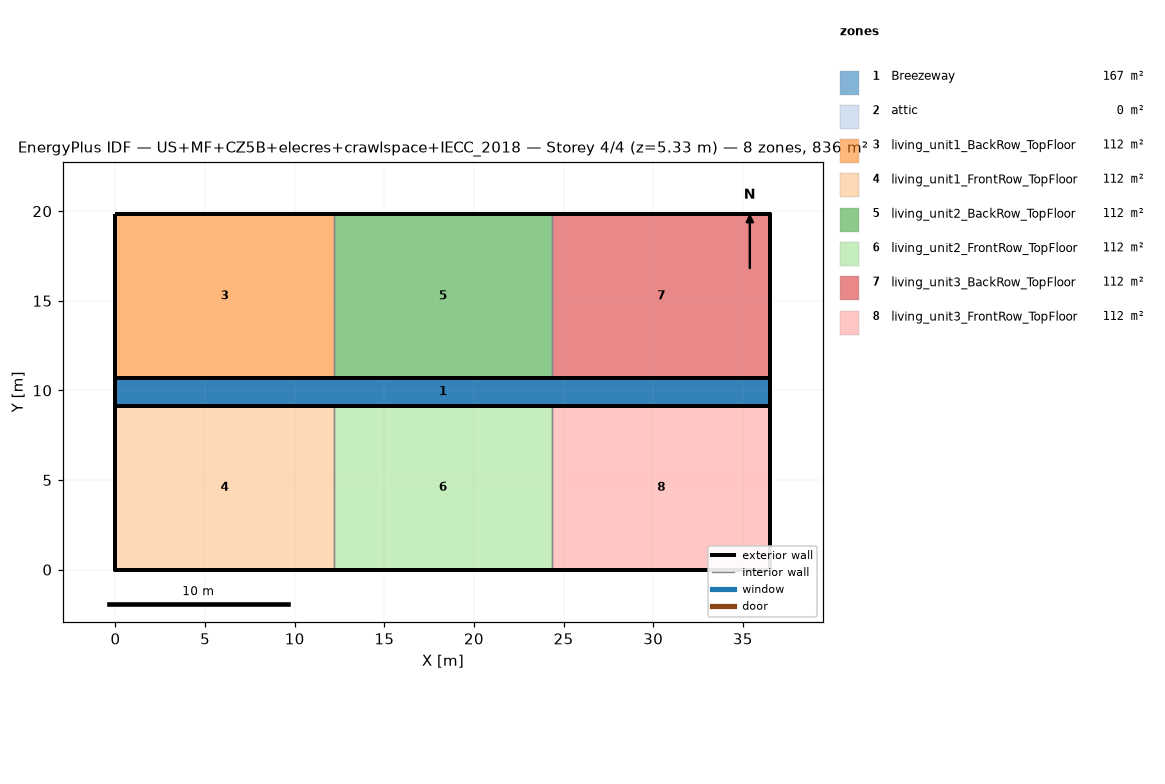
=== STOREY PLAN SPEC (per zone: floor XY polygon, exterior-wall plan segments, windows/doors) ===
zone 1: Breezeway  (167.0 m²)
  floor: (36.54, 9.16) (0.00, 9.16) (0.00, 10.68) (36.54, 10.68)
  floor: (36.54, 9.16) (0.00, 9.16) (0.00, 10.68) (36.54, 10.68)
  floor: (36.54, 9.16) (0.00, 9.16) (0.00, 10.68) (36.54, 10.68)
zone 2: attic  (0.0 m²)
  exterior wall: (36.54, 0.00) – (36.54, 19.84) – (36.54, 9.92)  [29.8 m]
  exterior wall: (0.00, 19.84) – (0.00, 0.00) – (0.00, 9.92)  [29.8 m]
zone 3: living_unit1_BackRow_TopFloor  (111.5 m²)
  floor: (12.18, 10.68) (0.00, 10.68) (0.00, 19.84) (12.18, 19.84)
  exterior wall: (12.18, 19.84) – (0.00, 19.84)  [12.2 m]
  exterior wall: (0.00, 19.84) – (0.00, 10.68)  [9.2 m]
  exterior wall: (0.00, 10.68) – (12.18, 10.68)  [12.2 m]
  interior walls: 1
zone 4: living_unit1_FrontRow_TopFloor  (111.5 m²)
  floor: (12.18, 0.00) (0.00, 0.00) (0.00, 9.16) (12.18, 9.16)
  exterior wall: (0.00, 0.00) – (12.18, 0.00)  [12.2 m]
  exterior wall: (0.00, 9.16) – (0.00, 0.00)  [9.2 m]
  exterior wall: (12.18, 9.16) – (0.00, 9.16)  [12.2 m]
  interior walls: 1
zone 5: living_unit2_BackRow_TopFloor  (111.5 m²)
  floor: (24.36, 10.68) (12.18, 10.68) (12.18, 19.84) (24.36, 19.84)
  exterior wall: (12.18, 10.68) – (24.36, 10.68)  [12.2 m]
  exterior wall: (24.36, 19.84) – (12.18, 19.84)  [12.2 m]
  interior walls: 2
zone 6: living_unit2_FrontRow_TopFloor  (111.5 m²)
  floor: (24.36, 0.00) (12.18, 0.00) (12.18, 9.16) (24.36, 9.16)
  exterior wall: (12.18, 0.00) – (24.36, 0.00)  [12.2 m]
  exterior wall: (24.36, 9.16) – (12.18, 9.16)  [12.2 m]
  interior walls: 2
zone 7: living_unit3_BackRow_TopFloor  (111.5 m²)
  floor: (36.54, 10.68) (24.36, 10.68) (24.36, 19.84) (36.54, 19.84)
  exterior wall: (36.54, 10.68) – (36.54, 19.84)  [9.2 m]
  exterior wall: (36.54, 19.84) – (24.36, 19.84)  [12.2 m]
  exterior wall: (24.36, 10.68) – (36.54, 10.68)  [12.2 m]
  interior walls: 1
zone 8: living_unit3_FrontRow_TopFloor  (111.5 m²)
  floor: (36.54, 0.00) (24.36, 0.00) (24.36, 9.16) (36.54, 9.16)
  exterior wall: (24.36, 0.00) – (36.54, 0.00)  [12.2 m]
  exterior wall: (36.54, 0.00) – (36.54, 9.16)  [9.2 m]
  exterior wall: (36.54, 9.16) – (24.36, 9.16)  [12.2 m]
  interior walls: 1

=== DERIVED (storey summary) ===
Building: US+MF+CZ5B+elecres+crawlspace+IECC_2018
Storey: 4 of 4  (floor level z = 5.33 m)
Storey gross floor area: 836.2 m²
Zones on this storey: 8
  - Breezeway: floor 167.0 m²
  - attic: floor 0.0 m²; exterior wall 59.5 m (81.9 m²); WWR 0.0%
  - living_unit1_BackRow_TopFloor: floor 111.5 m²; exterior wall 33.5 m (86.9 m²); WWR 0.0%
  - living_unit1_FrontRow_TopFloor: floor 111.5 m²; exterior wall 33.5 m (86.9 m²); WWR 0.0%
  - living_unit2_BackRow_TopFloor: floor 111.5 m²; exterior wall 24.4 m (63.1 m²); WWR 0.0%
  - living_unit2_FrontRow_TopFloor: floor 111.5 m²; exterior wall 24.4 m (63.1 m²); WWR 0.0%
  - living_unit3_BackRow_TopFloor: floor 111.5 m²; exterior wall 33.5 m (86.9 m²); WWR 0.0%
  - living_unit3_FrontRow_TopFloor: floor 111.5 m²; exterior wall 33.5 m (86.9 m²); WWR 0.0%
Zone adjacency (shared interzone walls):
  - living_unit1_BackRow_TopFloor ↔ living_unit2_BackRow_TopFloor
  - living_unit1_FrontRow_TopFloor ↔ living_unit2_FrontRow_TopFloor
  - living_unit2_BackRow_TopFloor ↔ living_unit3_BackRow_TopFloor
  - living_unit2_FrontRow_TopFloor ↔ living_unit3_FrontRow_TopFloor